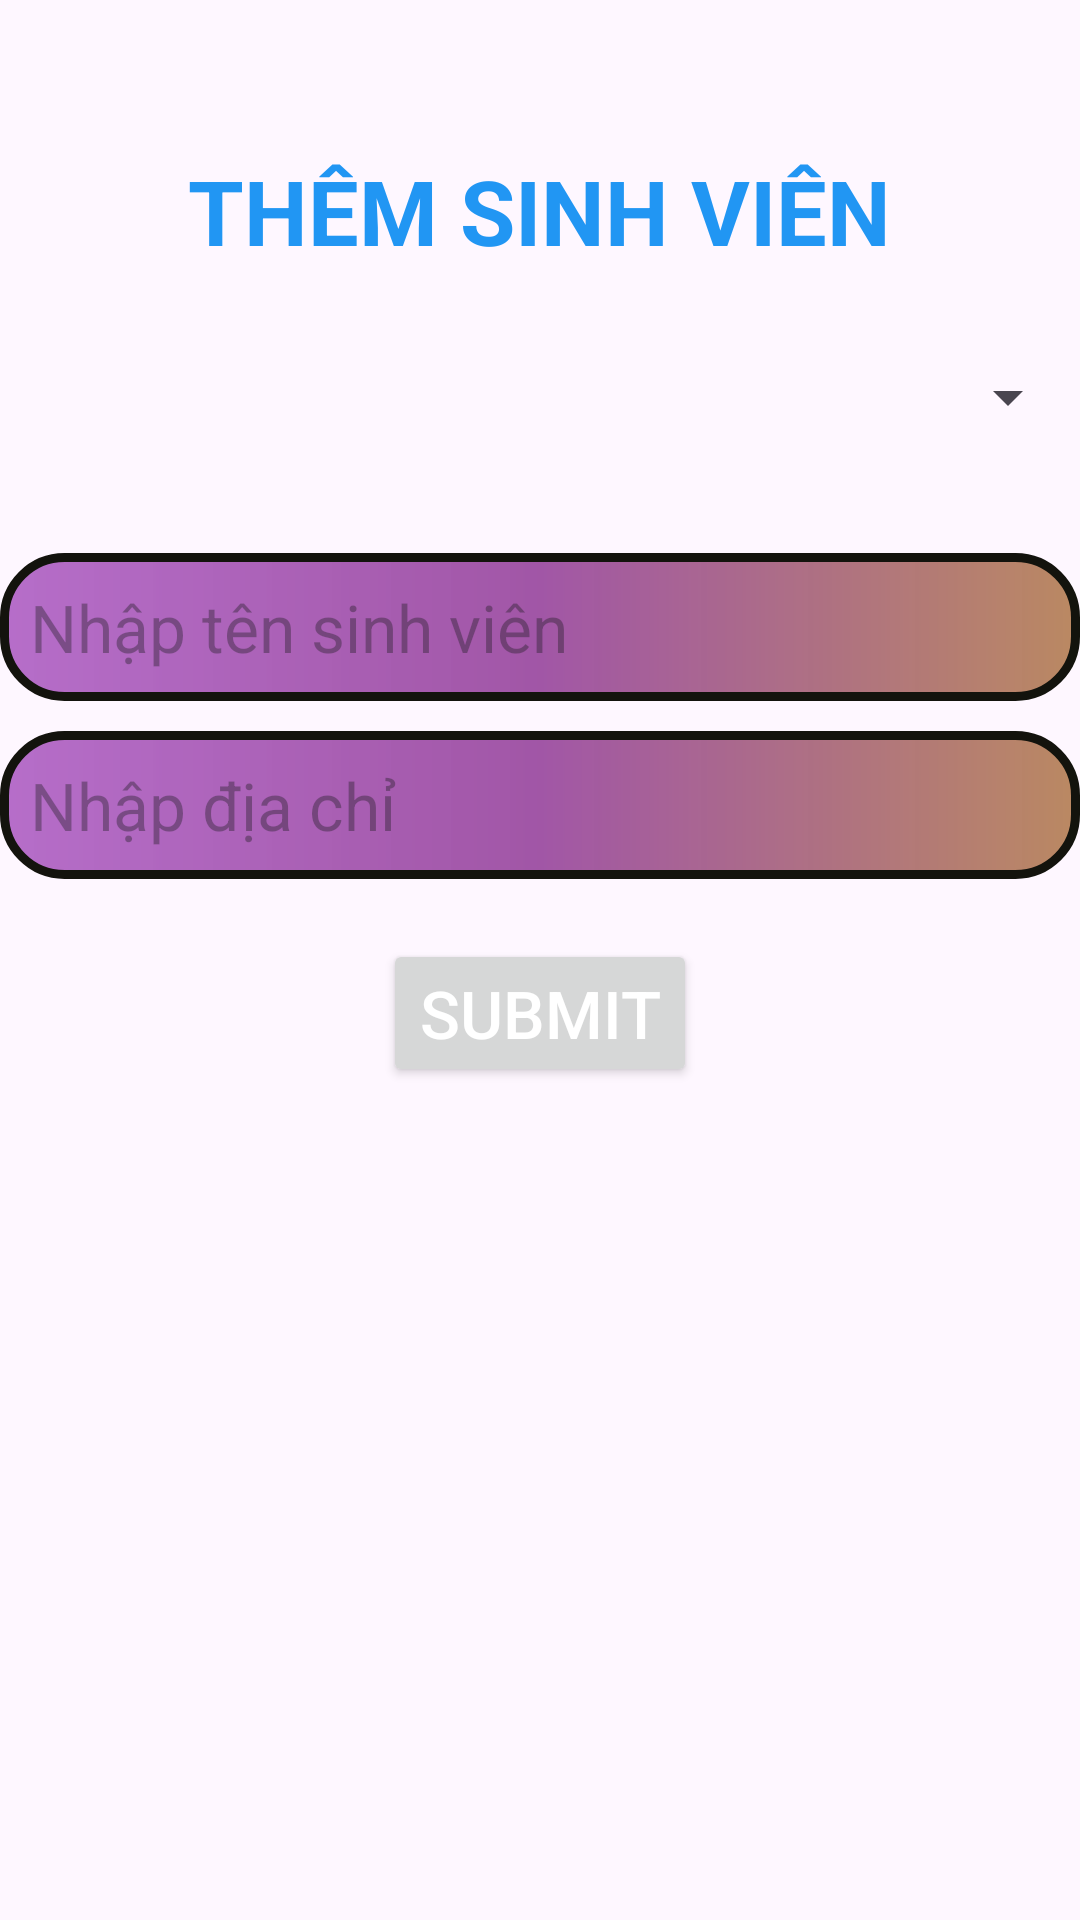

Android layout source for this screen:
<!-- AndroidManifest.xml: application theme Theme.Lab5_PH35992 -->
<!-- res/layout/activity_bai1.xml -->
<?xml version="1.0" encoding="utf-8"?>
<LinearLayout xmlns:android="http://schemas.android.com/apk/res/android"
    xmlns:app="http://schemas.android.com/apk/res-auto"
    xmlns:tools="http://schemas.android.com/tools"
    android:layout_width="match_parent"
    android:layout_height="match_parent"
    tools:context=".bai1"
    android:orientation="vertical"
    android:layout_margin="10dp">
    <TextView
        android:layout_width="wrap_content"
        android:layout_height="wrap_content"
        android:text="THÊM SINH VIÊN"
        android:textSize="30sp"
        android:textColor="#2196F3"
        android:textStyle="bold"
        android:layout_gravity="center_horizontal"
        android:layout_marginTop="50dp"
        />
    <Spinner
        android:id="@+id/spinerdiachi"
        android:layout_width="match_parent"
        android:layout_height="wrap_content"
        android:padding="10dp"
        android:layout_marginBottom="30dp"
        android:layout_marginTop="30dp"
        />
    <EditText
        android:id="@+id/txtten"
        android:layout_width="match_parent"
        android:layout_height="wrap_content"
        android:hint="Nhập tên sinh viên"
        android:textSize="22sp"
        android:layout_marginTop="10dp"
        android:background="@drawable/mau1"/>
    <EditText
        android:id="@+id/txtdiachi"
        android:layout_width="match_parent"
        android:layout_height="wrap_content"
        android:hint="Nhập địa chỉ"
        android:textSize="22sp"
        android:layout_marginTop="10dp"
        android:background="@drawable/mau1"/>
    <Button
        android:id="@+id/btnsubmit"
        android:layout_width="wrap_content"
        android:layout_height="wrap_content"
        android:textSize="22dp"
        android:layout_marginTop="20dp"
        android:text="SUBMIT"
        android:layout_gravity="center_horizontal"
        android:textColor="@color/white"/>


</LinearLayout>
<!-- resources referenced by this layout -->
<resources>
  <!-- drawable mau1 (drawable) -->
  <?xml version="1.0" encoding="utf-8"?>
  <shape xmlns:android="http://schemas.android.com/apk/res/android">
      <stroke android:width="3dp" android:color="#13130D"/>
      <corners android:radius="20dp"/>
      <gradient android:startColor="#B59835B3" android:centerColor="#BE811F88" android:endColor="#C3A56732"/>
      <padding
          android:bottom="10dp"
          android:left="10dp"
          android:right="10dp"
          android:top="10dp" />
  </shape>
  <style name="Theme.Lab5_PH35992" parent="Base.Theme.Lab5_PH35992" />
  <style name="Base.Theme.Lab5_PH35992" parent="Theme.Material3.DayNight.NoActionBar">
          
          
      </style>
  <!-- not gathered from this repository: default colours our renderer supplied (Android Studio template values) -->
  <color name="white">#FFFFFFFF</color>
</resources>
